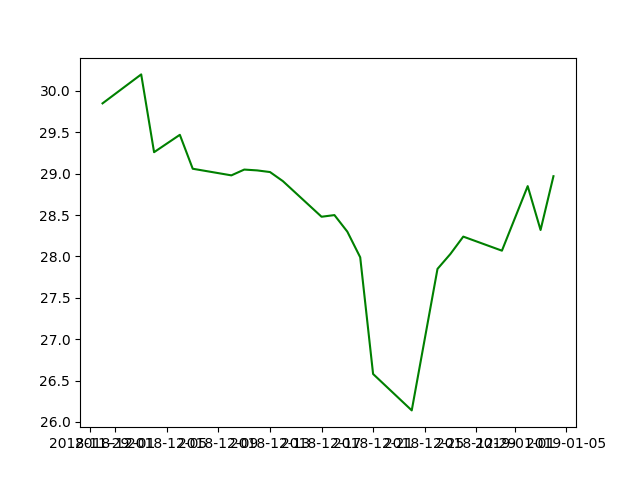

Source data for this figure (header and first rows):
Date, High, Low, Open, Close, Volume, Adj Close
2018-11-30, 29.88, 29.26, 29.47, 29.85, 19709500, 29.85
2018-12-03, 30.36, 29.82, 30.17, 30.2, 18952800, 30.2
2018-12-04, 30.33, 29.14, 30.06, 29.26, 17330100, 29.26
2018-12-06, 29.54, 28.77, 28.88, 29.47, 15521800, 29.47
2018-12-07, 29.91, 28.91, 29.43, 29.06, 11785300, 29.06
2018-12-10, 29.29, 28.72, 29.16, 28.98, 10646400, 28.98
2018-12-11, 29.55, 28.94, 29.4, 29.05, 12570800, 29.05
2018-12-12, 29.49, 28.25, 28.5, 29.04, 12840500, 29.04
2018-12-13, 29.31, 28.77, 29.2, 29.02, 12261800, 29.02
2018-12-14, 29.14, 28.75, 28.79, 28.91, 11101100, 28.91
2018-12-17, 29.0, 28.36, 28.78, 28.48, 16640200, 28.48
2018-12-18, 28.78, 28.42, 28.56, 28.5, 13869600, 28.5
2018-12-19, 29.23, 28.08, 28.49, 28.3, 18442300, 28.3
2018-12-20, 28.52, 27.58, 28.2, 27.99, 21710600, 27.99
2018-12-21, 28.34, 26.3, 28.02, 26.58, 32178400, 26.58
2018-12-24, 26.92, 26.14, 26.55, 26.14, 6216100, 26.14
2018-12-26, 27.88, 26.01, 26.35, 27.85, 11503400, 27.85
2018-12-27, 28.04, 27.02, 27.48, 28.03, 9769900, 28.03
2018-12-28, 28.64, 28.02, 28.11, 28.24, 8781000, 28.24
2018-12-31, 28.5, 27.89, 28.38, 28.07, 7629300, 28.07
2019-01-02, 28.96, 27.56, 27.65, 28.85, 11190300, 28.85
2019-01-03, 28.82, 28.28, 28.63, 28.32, 10803900, 28.32
2019-01-04, 29.08, 28.33, 28.6, 28.97, 14588700, 28.97
